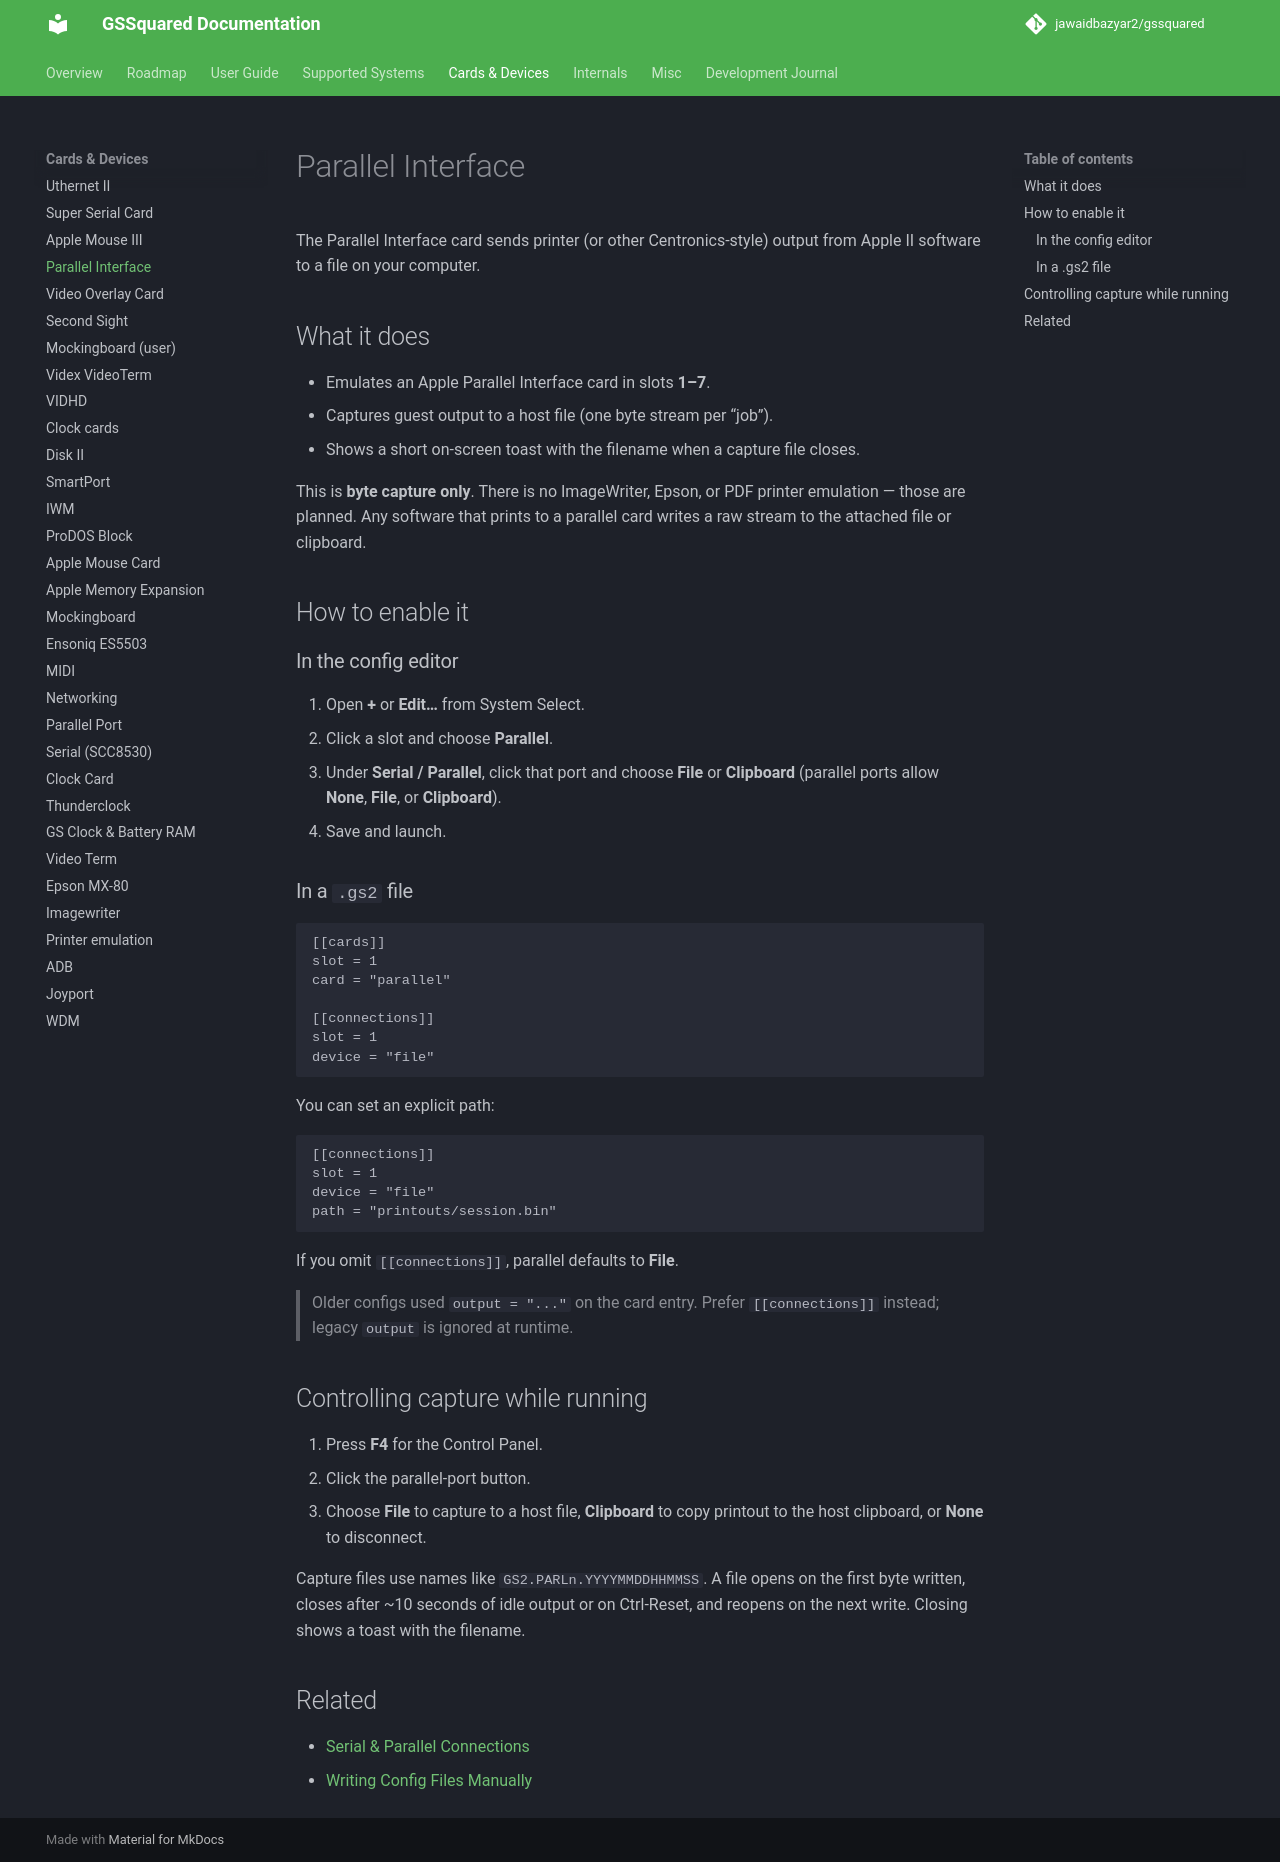

repository: jawaidbazyar2/gssquared · page: Cards_Parallel/index.html · generator: mkdocs

# Parallel Interface

The Parallel Interface card sends printer (or other Centronics-style) output from Apple II software to a file on your computer.

## What it does

- Emulates an Apple Parallel Interface card in slots **1–7**.
- Captures guest output to a host file (one byte stream per “job”).
- Shows a short on-screen toast with the filename when a capture file closes.

This is **byte capture only**. There is no ImageWriter, Epson, or PDF printer emulation — those are planned. Any software that prints to a parallel card writes a raw stream to the attached file or clipboard.

## How to enable it

### In the config editor

1. Open **+** or **Edit…** from System Select.
2. Click a slot and choose **Parallel**.
3. Under **Serial / Parallel**, click that port and choose **File** or **Clipboard** (parallel ports allow **None**, **File**, or **Clipboard**).
4. Save and launch.

### In a `.gs2` file

```toml
[[cards]]
slot = 1
card = "parallel"

[[connections]]
slot = 1
device = "file"
```

You can set an explicit path:

```toml
[[connections]]
slot = 1
device = "file"
path = "printouts/session.bin"
```

If you omit `[[connections]]`, parallel defaults to **File**.

> Older configs used `output = "..."` on the card entry. Prefer `[[connections]]` instead; legacy `output` is ignored at runtime.

## Controlling capture while running

1. Press **F4** for the Control Panel.
2. Click the parallel-port button.
3. Choose **File** to capture to a host file, **Clipboard** to copy printout to the host clipboard, or **None** to disconnect.

Capture files use names like `GS2.PARLn.YYYYMMDDHHMMSS`. A file opens on the first byte written, closes after ~10 seconds of idle output or on Ctrl-Reset, and reopens on the next write. Closing shows a toast with the filename.

## Related

- [Serial & Parallel Connections](SerialConnections.md)
- [Writing Config Files Manually](ConfigFiles.md)
